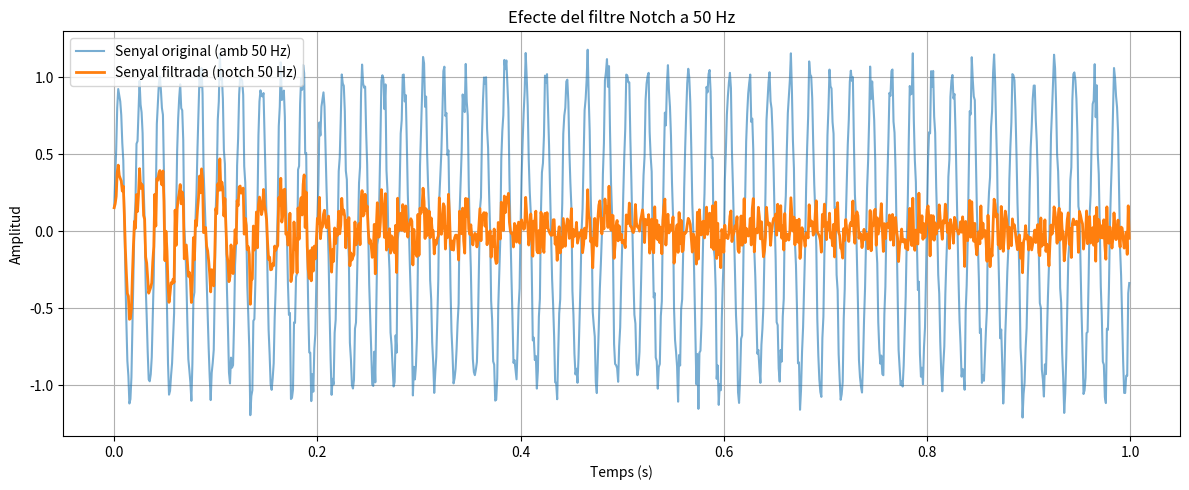

Write the Python code that produced this figure.
# -*- coding: utf-8 -*-
"""
Anàlisi de potencial evocat (EEG Libet)
@author: Open Brains
"""

import numpy as np
import matplotlib.pyplot as plt
from scipy import signal

fs = 1000  # Hz
t = np.linspace(0, 1, fs, endpoint=False)
senyal = np.sin(2 * np.pi * 50 * t) + np.random.randn(fs) * 0.1

# Disseny del filtre notch
f0 = 50  # Hz
Q = 30   # Factor de qualitat
b_notch, a_notch = signal.iirnotch(f0, Q, fs)

# Aplicació del filtre
senyal_filtrada = signal.filtfilt(b_notch, a_notch, senyal)

# Gràfica
plt.figure(figsize=(12, 5))
plt.plot(t, senyal, label='Senyal original (amb 50 Hz)', alpha=0.6)
plt.plot(t, senyal_filtrada, label='Senyal filtrada (notch 50 Hz)', linewidth=2)
plt.xlabel("Temps (s)")
plt.ylabel("Amplitud")
plt.title("Efecte del filtre Notch a 50 Hz")
plt.legend()
plt.grid(True)
plt.tight_layout()
plt.show()
